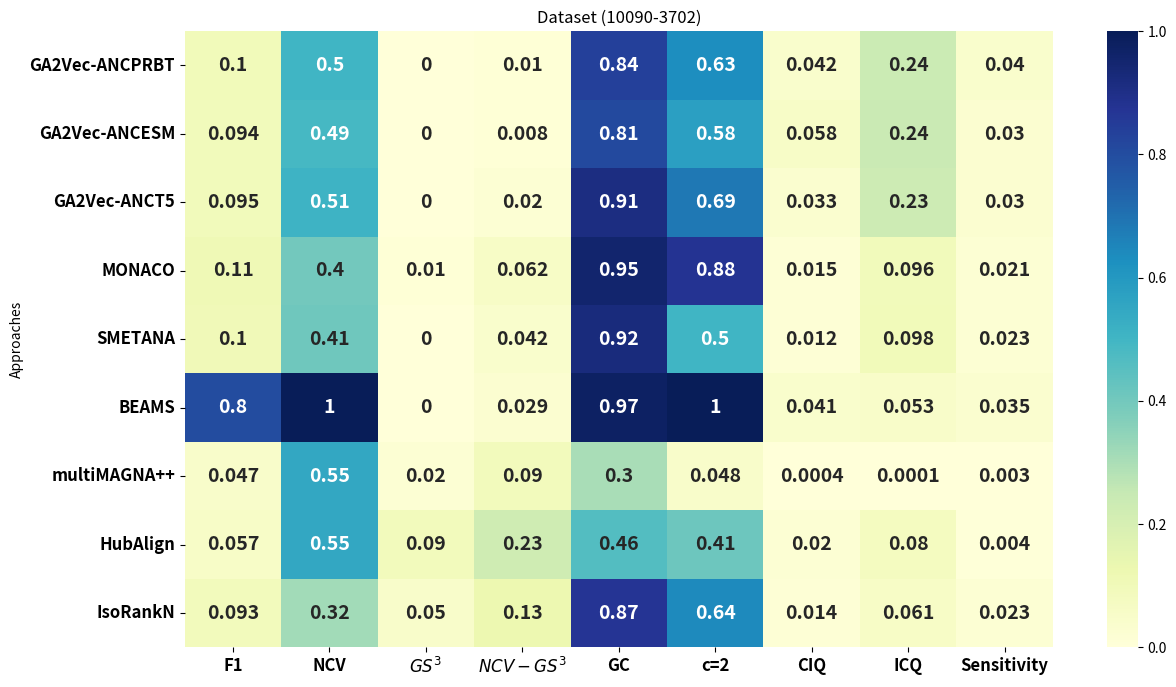

Here is the Python script that generated this plot:
import pandas as pd
import seaborn as sns
import matplotlib.pyplot as plt


data_align = {
    "Approaches": [
        "GA2Vec-ANCPRBT",
"GA2Vec-ANCESM",
"GA2Vec-ANCT5",
"MONACO",
        "SMETANA",
         "BEAMS",
        "multiMAGNA++",
"HubAlign",
"IsoRankN"
    ],
"F1": [0.100, 0.094, 0.095, 0.110, 0.103, 0.803, 0.047, 0.057, 0.093],
    "NCV": [0.503, 0.490, 0.508, 0.402, 0.407, 1.0, 0.549, 0.549, 0.316],
    "$GS^3$": [0, 0, 0, 0.01, 0, 0, 0.02, 0.09, 0.05],
    "$NCV-GS^3$": [0.010, 0.008, 0.020, 0.062, 0.042, 0.029, 0.09, 0.226, 0.128],
    "GC": [0.836, 0.809, 0.911, 0.954, 0.922, 0.973, 0.301, 0.461, 0.873],
    "c=2": [0.631, 0.578, 0.687, 0.875, 0.5, 1.0, 0.048, 0.414, 0.642],
    "CIQ": [0.042, 0.058, 0.033, 0.015, 0.012, 0.041, 0.0004, 0.020, 0.014],
    "ICQ": [0.236, 0.239, 0.231, 0.096, 0.098, 0.053, 0.0001, 0.080, 0.061],
    "Sensitivity": [0.040, 0.030, 0.030, 0.021, 0.023, 0.035, 0.003, 0.004, 0.023]
}

# Create DataFrame
df = pd.DataFrame(data_align)
df.set_index("Approaches", inplace=True)

plt.figure(figsize=(14, 8))
sns.heatmap(df, annot=True, cmap="YlGnBu", cbar=True,  annot_kws={"size": 14, "weight": "bold"})
plt.xticks(fontsize=12, weight='bold')  # Increase size and boldness of x-axis labels
plt.yticks(fontsize=12, weight='bold')  # Increase size and boldness of y-axis labels
plt.title("Dataset (10090-3702)")
plt.savefig("Figure-10090-3702.eps")
